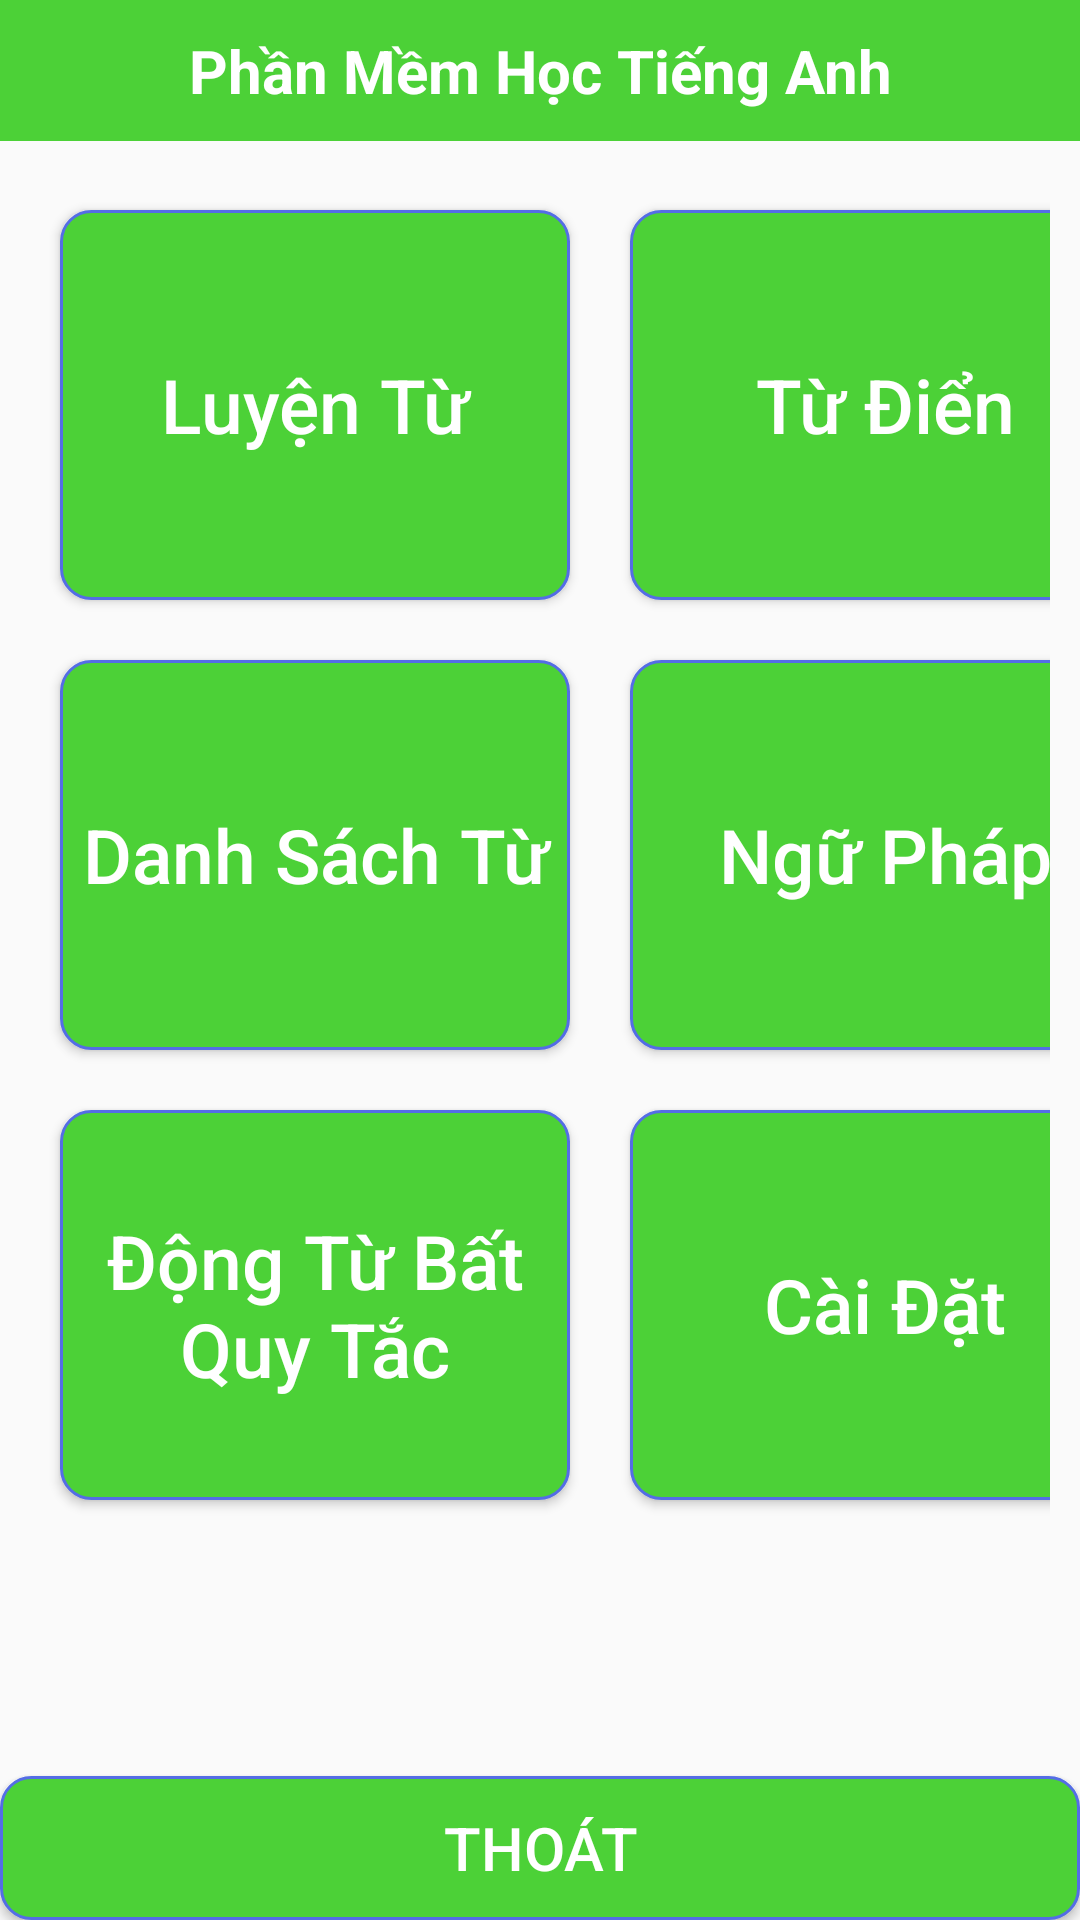

Layout XML and referenced resources for this Android screen:
<!-- AndroidManifest.xml: application theme AppTheme -->
<!-- res/layout/activity_begin.xml -->
<?xml version="1.0" encoding="utf-8"?>
<RelativeLayout xmlns:tools="http://schemas.android.com/tools"
    android:layout_width="match_parent"
    android:layout_height="wrap_content"
    xmlns:android="http://schemas.android.com/apk/res/android">
    <TextView
        android:layout_width="match_parent"
        android:padding="10dp"
        android:textAlignment="center"
        android:layout_height="wrap_content"
        android:text="Phần Mềm Học Tiếng Anh"
        android:background="@color/background"
        android:textColor="@color/chutrang"
        android:textSize="20sp"
        android:textStyle="bold"
        android:gravity="center_horizontal">

    </TextView>
<LinearLayout
    android:id="@+id/luachon"
    xmlns:android="http://schemas.android.com/apk/res/android"
    android:layout_width="wrap_content"
    android:layout_height="match_parent"
    android:orientation="horizontal"
    android:layout_margin="10dp">
    <LinearLayout
        android:layout_marginTop="50dp"
        android:layout_width="wrap_content"
        android:layout_height="wrap_content"
        android:layout_gravity="center|top"
        android:orientation="vertical">
        <Button
            android:textAllCaps="false"
            android:id="@+id/btnluyentu"
            android:textSize="25sp"
            android:layout_margin="10dp"
            android:background="@drawable/button"
            android:textColor="@color/chutrang"
            android:layout_width="170sp"
            android:layout_height="130sp"
            android:text="Luyện Từ">
        </Button>
        <Button
            android:textAllCaps="false"
            android:layout_margin="10sp"
            android:id="@+id/btndanhsachtu"
            android:background="@drawable/button"
            android:textColor="@color/chutrang"
            android:textSize="25sp"
            android:layout_width="170sp"
            android:layout_height="130sp"
            android:text="Danh Sách Từ">
        </Button>
        <Button
            android:textAllCaps="false"
            android:layout_margin="10dp"
            android:id="@+id/btndongtubatquytac"
            android:textColor="@color/chutrang"
            android:background="@drawable/button"
            android:textSize="25sp"
            android:layout_width="170sp"
            android:layout_height="130sp"
            android:text="Động Từ Bất Quy Tắc">
        </Button>

    </LinearLayout>
    <LinearLayout
        android:layout_width="wrap_content"
        android:layout_height="wrap_content"
        android:orientation="vertical"
        android:layout_gravity="center|top"
        android:layout_marginTop="50dp">
        <Button
            android:textAllCaps="false"
            android:id="@+id/btntudien"
            android:layout_margin="10dp"
            android:textColor="@color/chutrang"
            android:background="@drawable/button"
            android:textSize="25sp"
            android:layout_width="170dp"
            android:layout_height="130dp"
            android:text="Từ Điển">
        </Button>
        <Button
            android:textAllCaps="false"
            android:layout_margin="10dp"
            android:id="@+id/btnnguphap"
            android:textColor="@color/chutrang"
            android:background="@drawable/button"
            android:textSize="25sp"
            android:layout_width="170dp"
            android:layout_height="130dp"
            android:text="Ngữ Pháp">
        </Button>
        <Button
            android:textAllCaps="false"
            android:layout_margin="10dp"
            android:id="@+id/btncaidat"
            android:textColor="@color/chutrang"
            android:background="@drawable/button"
            android:textSize="25sp"
            android:layout_width="170dp"
            android:layout_height="130dp"
            android:text="Cài Đặt">
        </Button>
      </LinearLayout>
</LinearLayout>
    <LinearLayout
        android:layout_width="match_parent"
        android:layout_height="match_parent"
        android:gravity="bottom">
            <Button
                android:id="@+id/btnThoat"
                android:textSize="20sp"
                android:background="@drawable/button"
                android:textColor="@color/chutrang"
                android:layout_width="match_parent"
                android:layout_height="wrap_content"
                android:text="Thoát"></Button></LinearLayout>
</RelativeLayout>
<!-- resources referenced by this layout -->
<resources>
  <color name="background">#4cd137</color>
  <color name="chutrang">#fff</color>
  <!-- drawable button (drawable) -->
  <?xml version="1.0" encoding="utf-8"?>
  <shape xmlns:android="http://schemas.android.com/apk/res/android" android:shape="rectangle">
      <solid android:color="@color/background"></solid>
      <corners android:radius="10dp"></corners>
      <stroke android:width="1dp" android:color="@color/nen"></stroke>
  </shape>
  <style name="AppTheme" parent="Theme.AppCompat.Light.NoActionBar">
          
          <item name="colorPrimary">@color/background</item>
          <item name="colorPrimaryDark">@color/background</item>
          <item name="colorAccent">@color/background</item>
      </style>
  <color name="nen">#546de5</color>
</resources>
